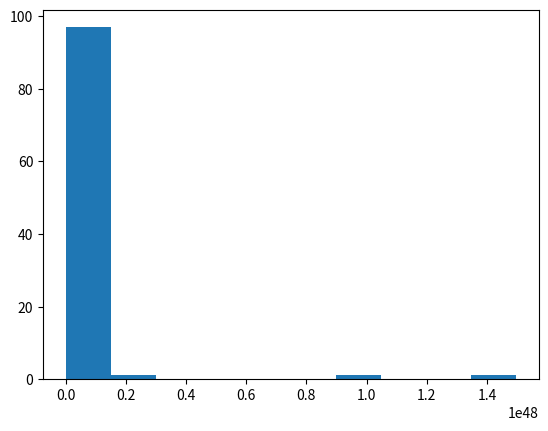

Reproduce this figure in Python.
# transform data via box cox

from numpy.random import seed
from numpy.random import randn
from numpy import exp
from scipy.stats import boxcox
from matplotlib import pyplot

seed(1)

data = 5 * randn(100) + 100

data_exp = exp(data)
pyplot.hist(data_exp)
pyplot.show()

data_boxcox = boxcox(data_exp, 0)
pyplot.hist(data_boxcox)
pyplot.show()
